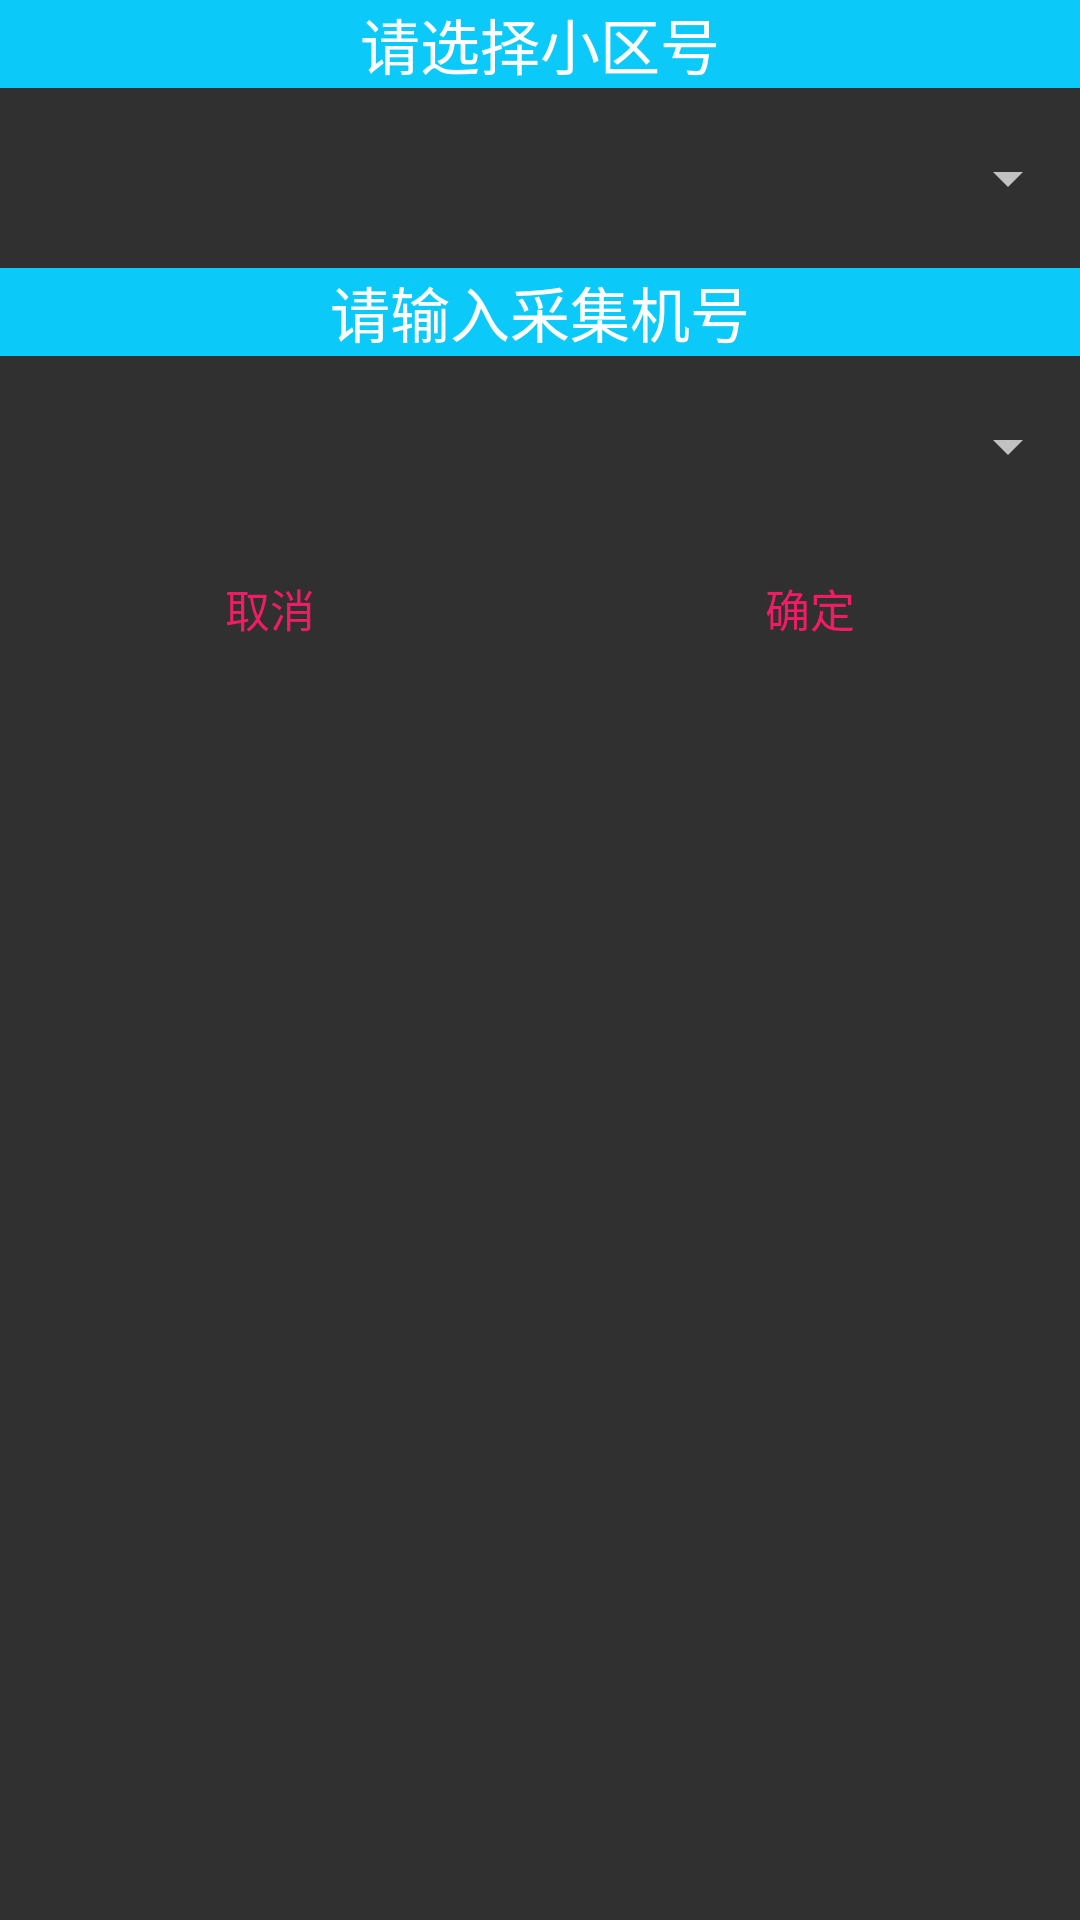

Android layout source for this screen:
<!-- AndroidManifest.xml: application theme AppTheme -->
<!-- res/layout/dialog_msg.xml -->
<?xml version="1.0" encoding="UTF-8"?>
<LinearLayout xmlns:android="http://schemas.android.com/apk/res/android"
              android:layout_width="match_parent"
              android:layout_height="wrap_content"
              android:baselineAligned="false"
              android:orientation="vertical">

    <TextView
        android:layout_width="fill_parent"
        android:layout_height="wrap_content"
        android:background="#0bcaf9"
        android:gravity="center"
        android:text="请选择小区号"
        android:textColor="#ffffff"
        android:textSize="20dp"/>

    
    <Spinner
        android:textAppearance="@style/Base.TextAppearance.AppCompat.Medium"
        android:id="@+id/sp1"
        android:layout_width="match_parent"
        android:layout_height="60dp"/>


    <TextView
        android:layout_width="fill_parent"
        android:layout_height="wrap_content"
        android:background="#0bcaf9"
        android:gravity="center"
        android:text="请输入采集机号"
        android:textColor="#ffffff"
        android:textSize="20dp"/>

   
    <Spinner
        android:textAppearance="@style/Base.TextAppearance.AppCompat.Medium"
        android:id="@+id/sp2"
        android:layout_width="match_parent"
        android:layout_height="60dp"/>

    <RelativeLayout
        android:layout_width="fill_parent"
        android:layout_height="wrap_content"
        android:orientation="horizontal">

        <LinearLayout
            android:layout_width="match_parent"
            android:orientation="horizontal"
            android:layout_height="wrap_content">
            <Button
                android:id="@+id/btn_cancle"
                android:layout_weight="1"
                android:layout_width="match_parent"
                android:layout_height="wrap_content"
                android:layout_toLeftOf="@+id/btn_confirm"
                android:background="@android:color/transparent"
                android:text="取消"
                android:textColor="#FFEE1D66"
                android:textSize="15dp"/>

            <Button
                android:id="@+id/btn_confirm"
                android:layout_weight="1"
                android:layout_width="match_parent"
                android:layout_height="wrap_content"
                android:layout_alignParentRight="true"
                android:background="@android:color/transparent"
                android:text="确定"
                android:textColor="#FFEE1D66"
                android:textSize="15dp"/>
        </LinearLayout>


    </RelativeLayout>

</LinearLayout>
<!-- resources referenced by this layout -->
<resources>
  <style name="AppTheme" parent="AppBaseTheme">
          
      </style>
  <style name="AppBaseTheme" parent="Base.Theme.AppCompat">
          
      </style>
</resources>
